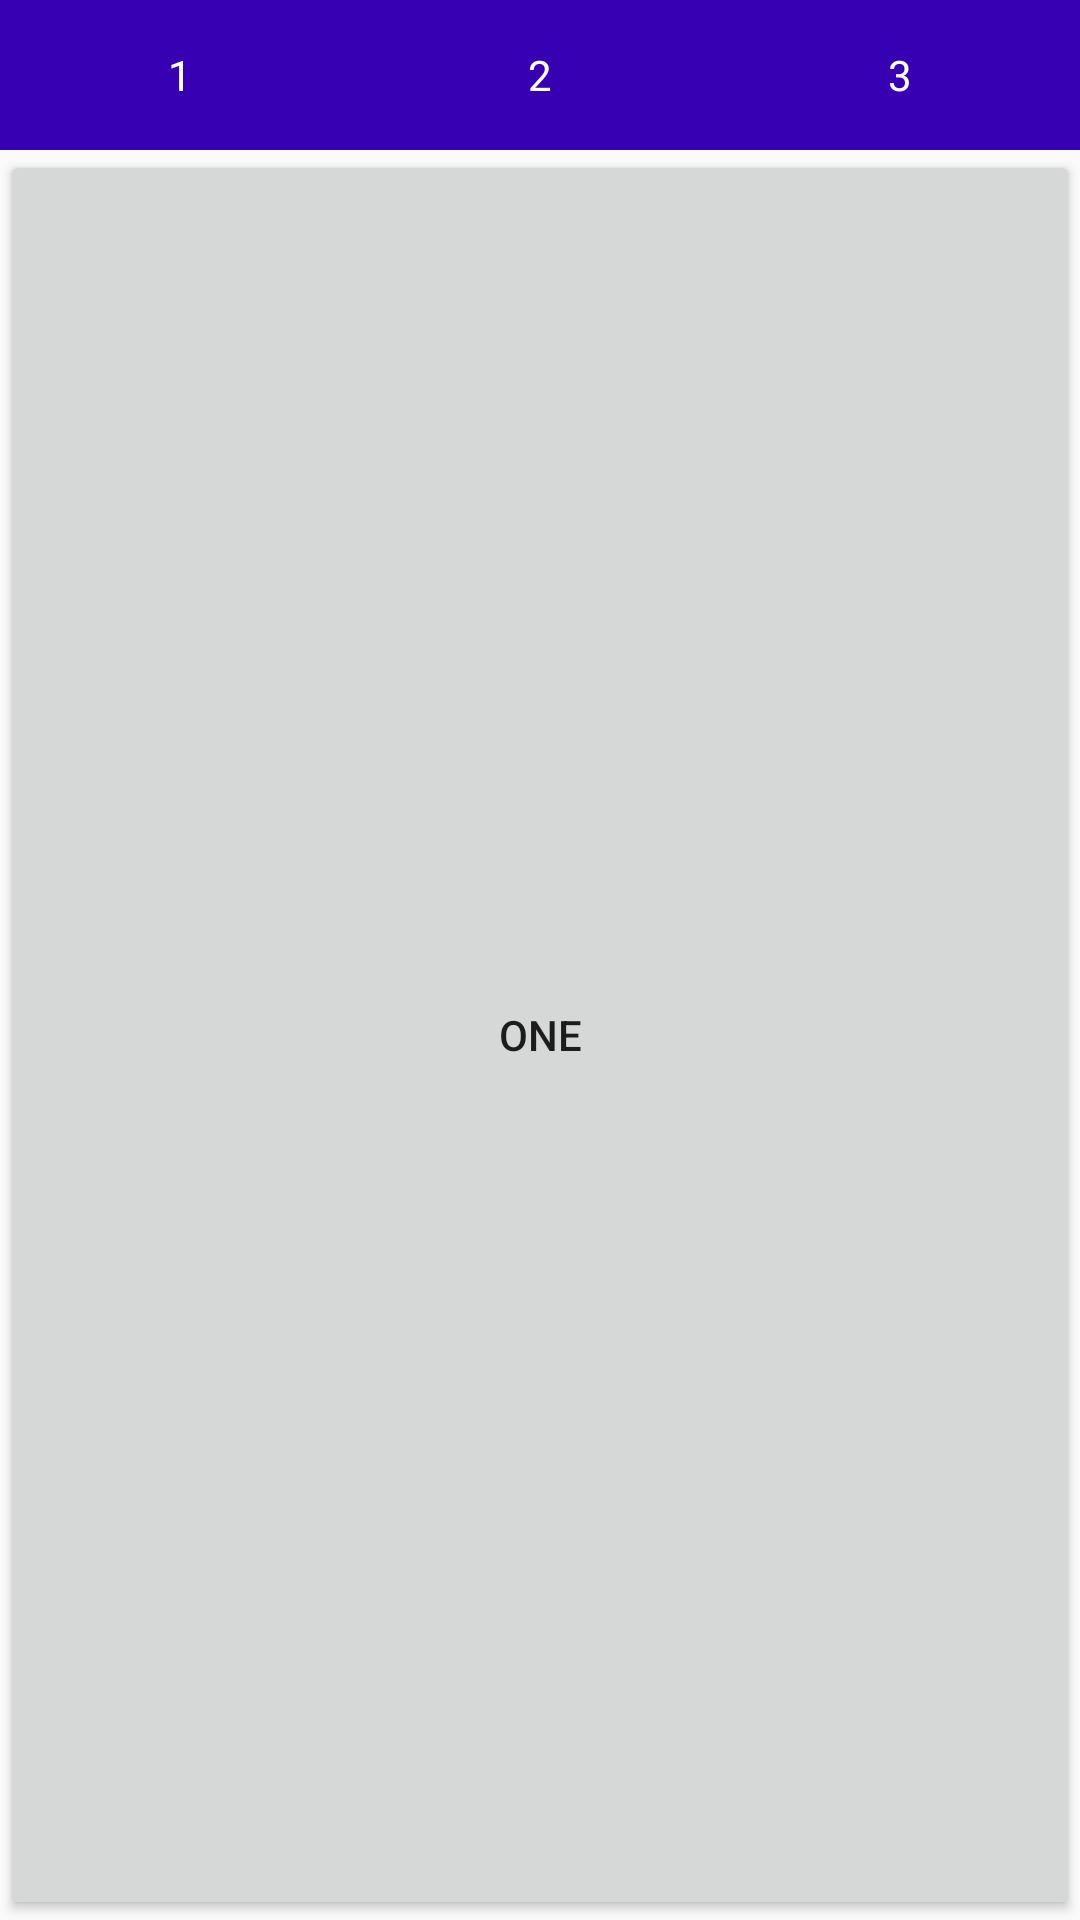

Android layout source for this screen:
<!-- AndroidManifest.xml: application theme Material -->
<!-- res/layout/framgment_one.xml -->
<?xml version="1.0" encoding="utf-8"?>
<LinearLayout xmlns:android="http://schemas.android.com/apk/res/android"
    xmlns:tools="http://schemas.android.com/tools"
    android:orientation="vertical"
    android:layout_width="match_parent"
    android:layout_height="match_parent"
    tools:context="com.peterjohnwelcome.tabletui.android.tabletuistuff.FragmentOne">

    <LinearLayout
        android:layout_width="match_parent"
        android:orientation="horizontal"
        android:background="@color/colorPrimaryDark"
        android:layout_height="wrap_content">

        <TextView
            android:layout_width="match_parent"
            android:gravity="center"
            android:text="1"
            android:textColor="@android:color/white"
            android:layout_weight="1"
            android:layout_gravity="center"
            android:layout_height="50dp" />

        <TextView
            android:layout_width="match_parent"
            android:gravity="center"
            android:text="2"
            android:textColor="@android:color/white"
            android:layout_weight="1"
            android:layout_gravity="center"
            android:layout_height="50dp" />

        <TextView
            android:layout_width="match_parent"
            android:gravity="center"
            android:text="3"
            android:textColor="@android:color/white"
            android:layout_weight="1"
            android:layout_gravity="center"
            android:layout_height="50dp" />


    </LinearLayout>

    <android.support.v7.widget.AppCompatButton
        android:layout_width="match_parent"
        android:gravity="center"
        android:text="One"
        android:id="@+id/fragment_button"
        android:layout_gravity="center"
        android:layout_height="match_parent" />

</LinearLayout>
<!-- resources referenced by this layout -->
<resources>
  <style name="Material" parent="AppTheme">
  
      </style>
  <style name="AppTheme" parent="Theme.AppCompat.DayNight.NoActionBar">
          
          <item name="colorPrimary">@color/colorPrimary</item>
          <item name="colorPrimaryDark">@color/colorPrimaryDark</item>
          <item name="colorAccent">@color/colorAccent</item>
          <item name="android:windowNoTitle">true</item>
          <item name="windowActionBar">false</item>
      </style>
  <!-- not gathered from this repository: default colours our renderer supplied (Android Studio template values) -->
  <color name="colorPrimary">#FF6200EE</color>
  <color name="colorPrimaryDark">#FF3700B3</color>
  <color name="colorAccent">#FF03DAC5</color>
</resources>
